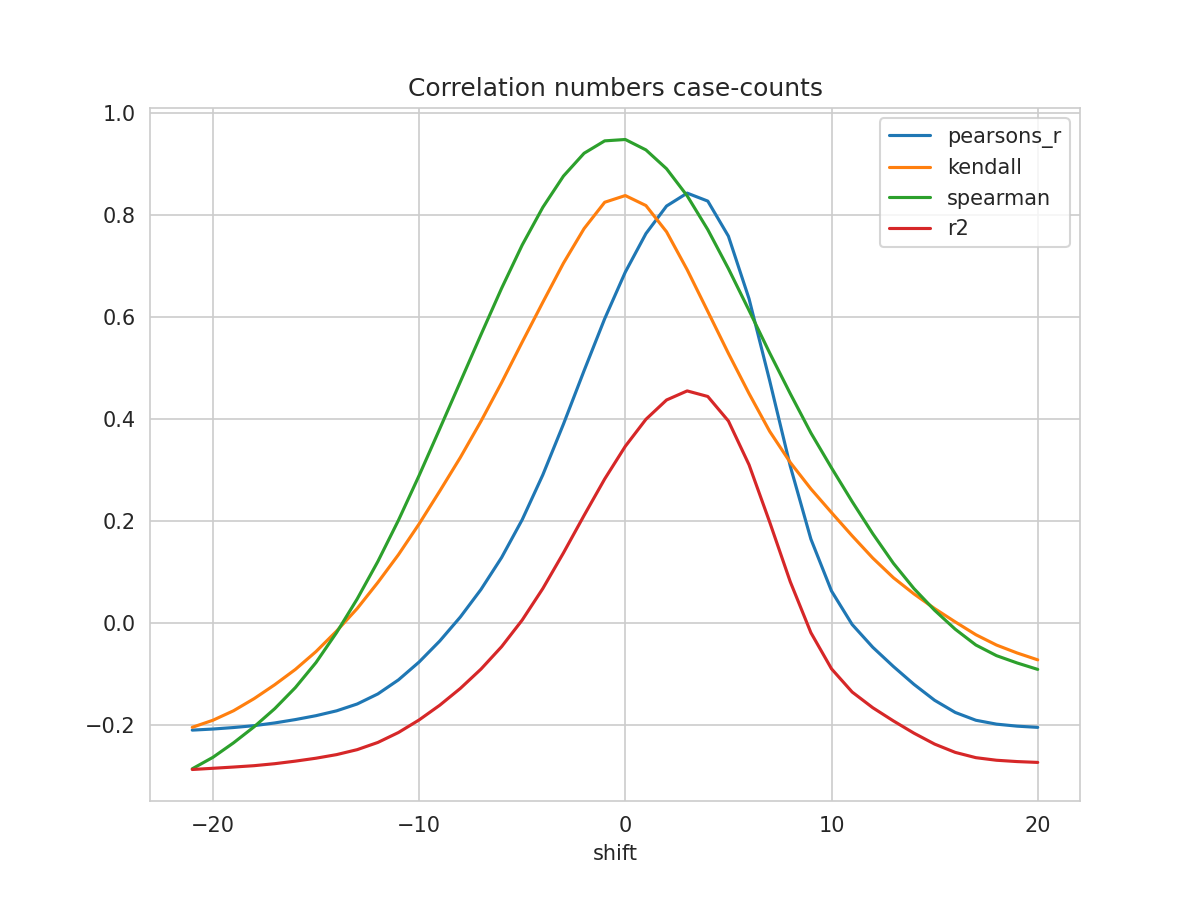

Values plotted in this chart, from the file beside it:
shift, N, pearsons_r, kendall, spearman, mse, explained_variance_score, r2, rmse
-21, 268, -0.2103, -0.2048, -0.2862, 1.105, -0.2682, -0.2876, 1.051
-20, 269, -0.2082, -0.191, -0.2637, 1.101, -0.2668, -0.2852, 1.049
-19, 270, -0.2053, -0.1724, -0.2353, 1.096, -0.2652, -0.2827, 1.047
-18, 271, -0.2016, -0.1486, -0.2038, 1.091, -0.2633, -0.2801, 1.044
-17, 272, -0.1963, -0.1213, -0.1683, 1.084, -0.26, -0.2762, 1.041
-16, 273, -0.1897, -0.09131, -0.1269, 1.077, -0.2555, -0.2712, 1.038
-15, 274, -0.182, -0.05635, -0.07779, 1.068, -0.2501, -0.2654, 1.034
-14, 275, -0.1725, -0.01608, -0.01896, 1.059, -0.2434, -0.2584, 1.029
-13, 276, -0.1591, 0.0282, 0.04705, 1.048, -0.2339, -0.2486, 1.024
-12, 277, -0.1394, 0.07923, 0.1204, 1.033, -0.22, -0.2345, 1.016
-11, 278, -0.1118, 0.1338, 0.2013, 1.013, -0.2007, -0.215, 1.007
-10, 279, -0.07681, 0.194, 0.2889, 0.9898, -0.1763, -0.1904, 0.9949
-9, 280, -0.03568, 0.2583, 0.3804, 0.9631, -0.1476, -0.1616, 0.9814
-8, 281, 0.01147, 0.3243, 0.4727, 0.933, -0.1147, -0.1285, 0.9659
-7, 282, 0.06542, 0.3952, 0.5651, 0.8991, -0.07701, -0.09073, 0.9482
-6, 283, 0.1281, 0.4709, 0.6559, 0.8604, -0.03317, -0.04676, 0.9276
-5, 283, 0.2023, 0.5505, 0.7409, 0.8179, 0.01894, 0.005498, 0.9044
-4, 283, 0.2902, 0.6286, 0.8148, 0.7674, 0.08059, 0.06729, 0.876
-3, 283, 0.3897, 0.7053, 0.876, 0.7102, 0.1503, 0.1371, 0.8427
-2, 283, 0.4944, 0.773, 0.9208, 0.6499, 0.2237, 0.2106, 0.8061
-1, 283, 0.5964, 0.8247, 0.9451, 0.5911, 0.2952, 0.2821, 0.7688
0, 283, 0.6878, 0.8378, 0.9478, 0.5384, 0.3592, 0.3462, 0.7338
1, 283, 0.7633, 0.8182, 0.9273, 0.495, 0.4121, 0.3991, 0.7035
2, 283, 0.8173, 0.7668, 0.8904, 0.4639, 0.4499, 0.437, 0.6811
3, 283, 0.8426, 0.6924, 0.8373, 0.4493, 0.4676, 0.4548, 0.6703
4, 283, 0.827, 0.6106, 0.771, 0.4584, 0.4566, 0.4439, 0.6771
5, 283, 0.7582, 0.5284, 0.6945, 0.4982, 0.4084, 0.3958, 0.7059
6, 283, 0.6356, 0.4496, 0.6127, 0.5692, 0.3224, 0.31, 0.7544
7, 283, 0.475, 0.3756, 0.5293, 0.662, 0.21, 0.1977, 0.8136
8, 283, 0.3073, 0.3145, 0.4494, 0.759, 0.09259, 0.08055, 0.8712
9, 283, 0.1642, 0.2627, 0.3724, 0.8417, -0.007512, -0.01929, 0.9175
10, 283, 0.06238, 0.2162, 0.3039, 0.9006, -0.07873, -0.09015, 0.949
11, 283, -0.003177, 0.1706, 0.2378, 0.9385, -0.1246, -0.1356, 0.9687
12, 283, -0.04787, 0.1271, 0.1749, 0.964, -0.1558, -0.1664, 0.9818
13, 283, -0.08555, 0.08852, 0.1168, 0.9851, -0.1822, -0.1923, 0.9925
14, 283, -0.1207, 0.05665, 0.06708, 1.005, -0.2068, -0.2164, 1.002
15, 283, -0.1519, 0.02801, 0.02464, 1.022, -0.2286, -0.2377, 1.011
16, 283, -0.1757, 0.001844, -0.01252, 1.036, -0.2453, -0.254, 1.018
17, 283, -0.191, -0.02326, -0.04345, 1.045, -0.2559, -0.2644, 1.022
18, 283, -0.1986, -0.04351, -0.0643, 1.049, -0.2612, -0.2694, 1.024
19, 283, -0.2026, -0.05907, -0.07865, 1.052, -0.2639, -0.272, 1.026
20, 283, -0.205, -0.07256, -0.09127, 1.053, -0.2655, -0.2737, 1.026
